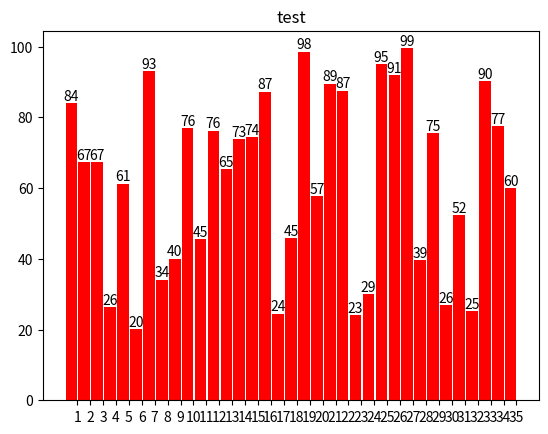

Here is the Python script that generated this plot:
# -*- coding: utf-8 -*-
"""
[redacted]
"""
import numpy as np
import matplotlib.pyplot as plt

fig, ax = plt.subplots()

def autolabel(rects):
    # attach some text labels
    for rect in rects:
        height = rect.get_height()
        ax.text(rect.get_x()+rect.get_width()/2., 1.00*height, '%d'%int(height),
                ha='center', va='bottom')

# N = 5
#ind = np.arange(N)
N = 35
ind = np.arange(N)
# width = 0.35
width = 0.9
#menMeans = (20, 35, 30, 35, 27)
#menStd = (2, 3, 4, 1, 2)
 
#womenMeans = (25, 32, 34, 20, 25)
#womenStd = (3, 5, 2, 3, 3)

#ax.bar(ind, menMeans, width, color='r', yerr=menStd)
#ax.bar(ind+width, womenMeans, width, color='y', yerr=womenStd)
means = np.random.uniform(20, 100,size=N)
rects = ax.bar(ind, means, width, color='r')

ax.set_xticks(ind+width/2)
lable_ind = np.arange(1,N+1,1)
ax.set_xticklabels(lable_ind)
autolabel(rects) 
 
plt.title('test')
plt.show()
